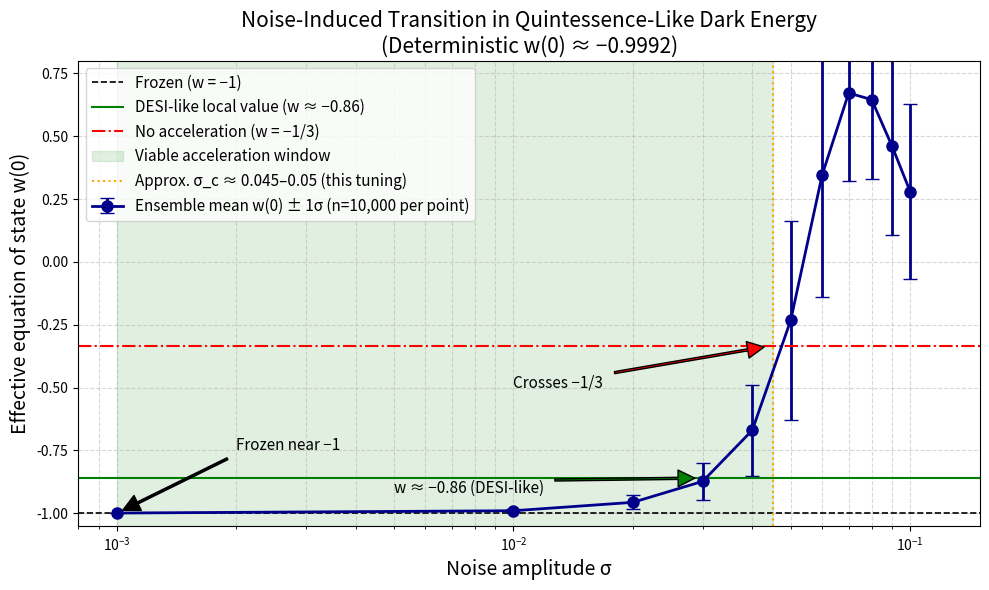

Python code for this plot:
import numpy as np
import matplotlib.pyplot as plt

# Data from your 10k run
sigmas = np.array([0.001, 0.01, 0.02, 0.03, 0.04, 0.05, 0.06, 0.07, 0.08, 0.09, 0.1])
mean_w = np.array([-0.9992, -0.9900, -0.9566, -0.8731, -0.6697, -0.2323, 0.3453, 0.6719, 0.6451, 0.4608, 0.2798])
std_w = np.array([0.0000, 0.0067, 0.0280, 0.0735, 0.1814, 0.3963, 0.4866, 0.3492, 0.3140, 0.3529, 0.3478])

fig, ax = plt.subplots(figsize=(10, 6))

# Main plot
ax.errorbar(sigmas, mean_w, yerr=std_w, fmt='o-', capsize=5, 
            color='darkblue', linewidth=2, markersize=8, 
            label='Ensemble mean w(0) ± 1σ (n=10,000 per point)')

# Reference lines
ax.axhline(-1.0, color='black', linestyle='--', linewidth=1.2, label='Frozen (w = −1)')
ax.axhline(-0.86, color='green', linestyle='-', linewidth=1.5, label='DESI-like local value (w ≈ −0.86)')
ax.axhline(-1/3, color='red', linestyle='-.', linewidth=1.5, label='No acceleration (w = −1/3)')

# Viable window shading
ax.axvspan(0.001, 0.045, alpha=0.12, color='green', label='Viable acceleration window')

# Threshold marker
ax.axvline(0.045, color='orange', linestyle=':', linewidth=1.5, 
           label='Approx. σ_c ≈ 0.045–0.05 (this tuning)')

# Axis and title
ax.set_xscale('log')
ax.set_xlabel('Noise amplitude σ', fontsize=14)
ax.set_ylabel('Effective equation of state w(0)', fontsize=14)
ax.set_title('Noise-Induced Transition in Quintessence-Like Dark Energy\n(Deterministic w(0) ≈ −0.9992)', fontsize=15)
ax.grid(True, which="both", ls="--", alpha=0.5)
ax.legend(fontsize=11, loc='upper left')
ax.set_xlim(0.0008, 0.15)
ax.set_ylim(-1.05, 0.8)

# Annotations
ax.annotate('Frozen near −1', xy=(0.001, -1.0), xytext=(0.002, -0.75),
            arrowprops=dict(facecolor='black', shrink=0.05, width=1.5), fontsize=11)
ax.annotate('w ≈ −0.86 (DESI-like)', xy=(0.03, -0.86), xytext=(0.005, -0.92),
            arrowprops=dict(facecolor='green', shrink=0.05, width=1.5), fontsize=11)
ax.annotate('Crosses −1/3', xy=(0.045, -0.333), xytext=(0.01, -0.5),
            arrowprops=dict(facecolor='red', shrink=0.05, width=1.5), fontsize=11)

plt.tight_layout()
plt.savefig('thornton_noise_threshold_10k.png', dpi=300, bbox_inches='tight')
plt.show()
